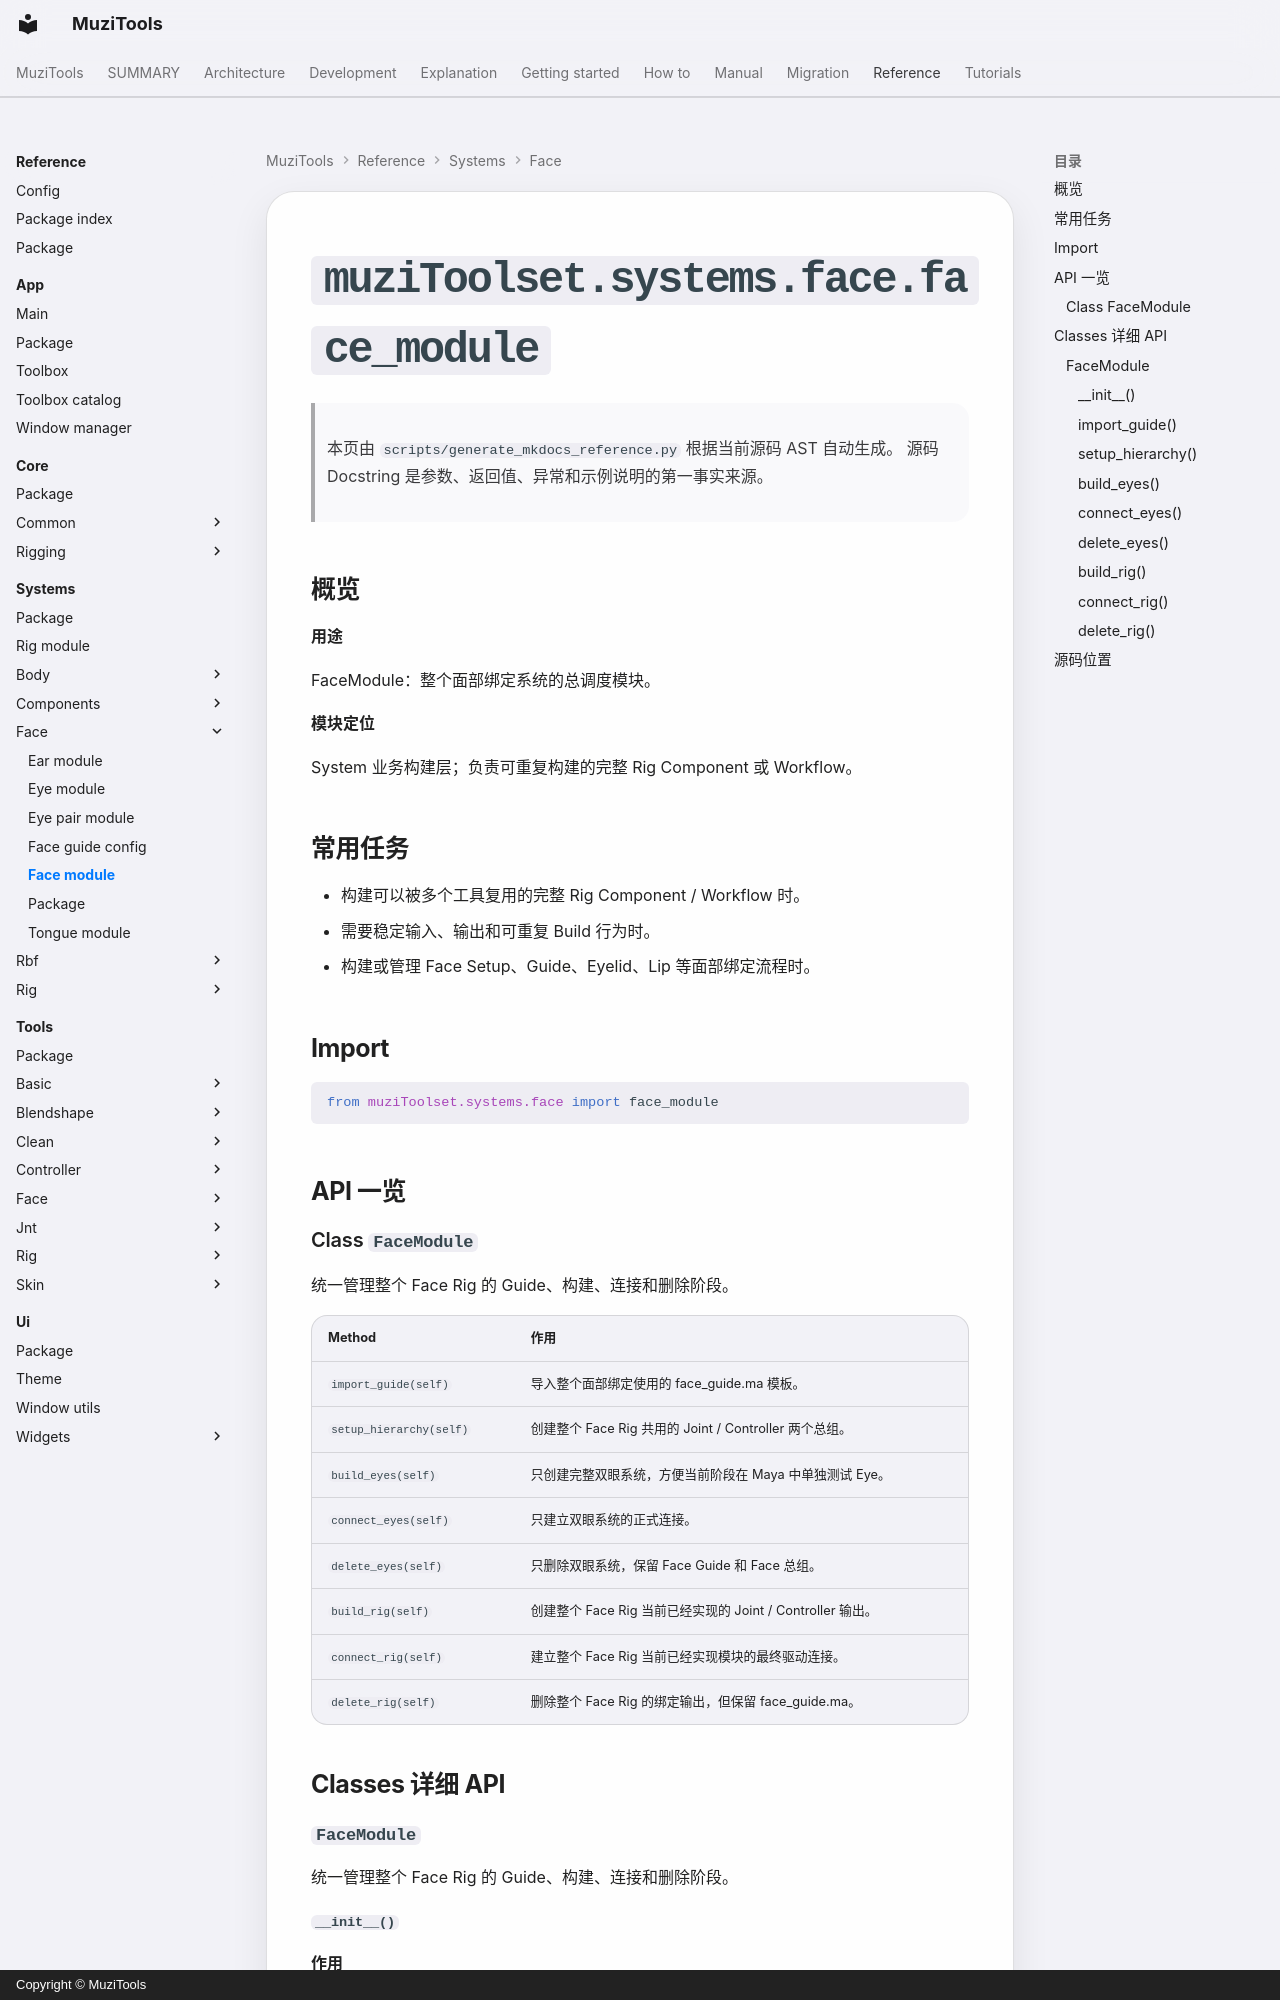

repository: MuZiMuZi/muziToolset · page: reference/systems/face/face_module/index.html · generator: mkdocs · copyright: Copyright © MuziTools

<!-- AUTO-GENERATED BY scripts/generate_mkdocs_reference.py -->

# `muziToolset.systems.face.face_module`

> 本页由 `scripts/generate_mkdocs_reference.py` 根据当前源码 AST 自动生成。
> 源码 Docstring 是参数、返回值、异常和示例说明的第一事实来源。

## 概览

**用途**

FaceModule：整个面部绑定系统的总调度模块。

**模块定位**

System 业务构建层；负责可重复构建的完整 Rig Component 或 Workflow。
## 常用任务

- 构建可以被多个工具复用的完整 Rig Component / Workflow 时。
- 需要稳定输入、输出和可重复 Build 行为时。
- 构建或管理 Face Setup、Guide、Eyelid、Lip 等面部绑定流程时。

## Import

```python
from muziToolset.systems.face import face_module
```

## API 一览

### Class `FaceModule`

统一管理整个 Face Rig 的 Guide、构建、连接和删除阶段。

| Method | 作用 |
| --- | --- |
| `import_guide(self)` | 导入整个面部绑定使用的 face_guide.ma 模板。 |
| `setup_hierarchy(self)` | 创建整个 Face Rig 共用的 Joint / Controller 两个总组。 |
| `build_eyes(self)` | 只创建完整双眼系统，方便当前阶段在 Maya 中单独测试 Eye。 |
| `connect_eyes(self)` | 只建立双眼系统的正式连接。 |
| `delete_eyes(self)` | 只删除双眼系统，保留 Face Guide 和 Face 总组。 |
| `build_rig(self)` | 创建整个 Face Rig 当前已经实现的 Joint / Controller 输出。 |
| `connect_rig(self)` | 建立整个 Face Rig 当前已经实现模块的最终驱动连接。 |
| `delete_rig(self)` | 删除整个 Face Rig 的绑定输出，但保留 face_guide.ma。 |

## Classes 详细 API
